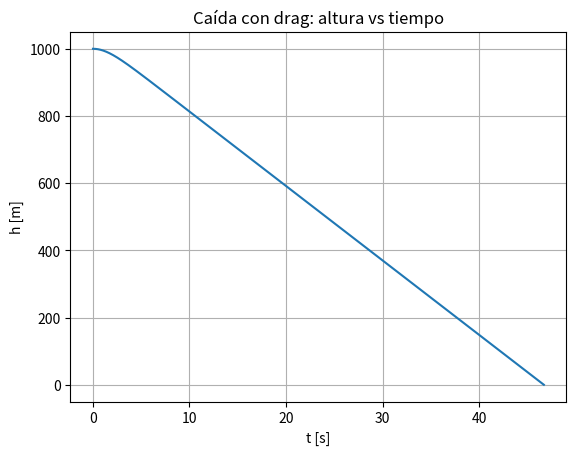
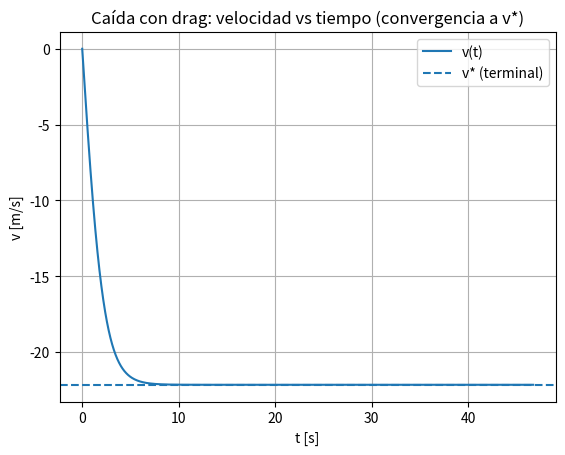

Python code for these plots, in order:
# caida_drag_equilibrio.py
import numpy as np
import matplotlib.pyplot as plt

def dynamics(t, x, g=9.81, k=0.02):
    """
    x = [h, v]
    hdot = v
    vdot = -g - k*v|v|
    """
    h, v = x
    dh = v
    dv = -g - k*v*np.abs(v)
    return np.array([dh, dv], dtype=float)

def rk4_step(f, t, x, dt, **kwargs):
    k1 = f(t, x, **kwargs)
    k2 = f(t + dt/2, x + dt*k1/2, **kwargs)
    k3 = f(t + dt/2, x + dt*k2/2, **kwargs)
    k4 = f(t + dt,   x + dt*k3,   **kwargs)
    return x + (dt/6)*(k1 + 2*k2 + 2*k3 + k4)

def simulate_rk4(t0=0.0, tf=20.0, dt=0.01, h0=1000.0, v0=0.0, g=9.81, k=0.02, stop_at_ground=True):
    n = int(np.floor((tf - t0)/dt)) + 1
    t = np.linspace(t0, t0 + dt*(n-1), n)
    x = np.zeros((n, 2), dtype=float)
    x[0] = [h0, v0]

    for i in range(n-1):
        x[i+1] = rk4_step(dynamics, t[i], x[i], dt, g=g, k=k)
        if stop_at_ground and x[i+1, 0] <= 0.0:
            # recorte simple al tocar el suelo
            x = x[:i+2]
            t = t[:i+2]
            break
    return t, x

def terminal_velocity(g=9.81, k=0.02, descending=True):
    # Para descenso, v* negativa
    vt = np.sqrt(g/k)
    return -vt if descending else vt

def local_stability_vstar(g=9.81, k=0.02):
    # Para v<0: vdot = -g + k v^2  -> f'(v)=2kv
    vstar = -np.sqrt(g/k)
    fp = 2*k*vstar  # = -2*sqrt(gk)
    tau = 1.0/abs(fp)
    return vstar, fp, tau

def main():
    g = 9.81
    k = 0.02
    h0 = 1000.0
    v0 = 0.0
    t0 = 0.0
    tf = 60.0
    dt = 0.02

    vstar, fp, tau = local_stability_vstar(g=g, k=k)
    print("=== Equilibrio (velocidad terminal, descenso) ===")
    print(f"v* = {vstar:.6f} m/s")
    print("=== Estabilidad local ===")
    print(f"f'(v*) = {fp:.6f} 1/s  (negativo => estable)")
    print(f"tau ~ 1/|f'(v*)| = {tau:.6f} s")

    t, x = simulate_rk4(t0=t0, tf=tf, dt=dt, h0=h0, v0=v0, g=g, k=k, stop_at_ground=True)
    h = x[:, 0]
    v = x[:, 1]

    # Gráficas
    plt.figure()
    plt.plot(t, h)
    plt.xlabel("t [s]")
    plt.ylabel("h [m]")
    plt.title("Caída con drag: altura vs tiempo")
    plt.grid(True)

    plt.figure()
    plt.plot(t, v, label="v(t)")
    plt.axhline(vstar, linestyle="--", label="v* (terminal)")
    plt.xlabel("t [s]")
    plt.ylabel("v [m/s]")
    plt.title("Caída con drag: velocidad vs tiempo (convergencia a v*)")
    plt.grid(True)
    plt.legend()

    # plt.show()
    plt.savefig('plot_caida.png')
    print("Gráfica guardada en 'plot_caida.png'")

if __name__ == "__main__":
    main()
